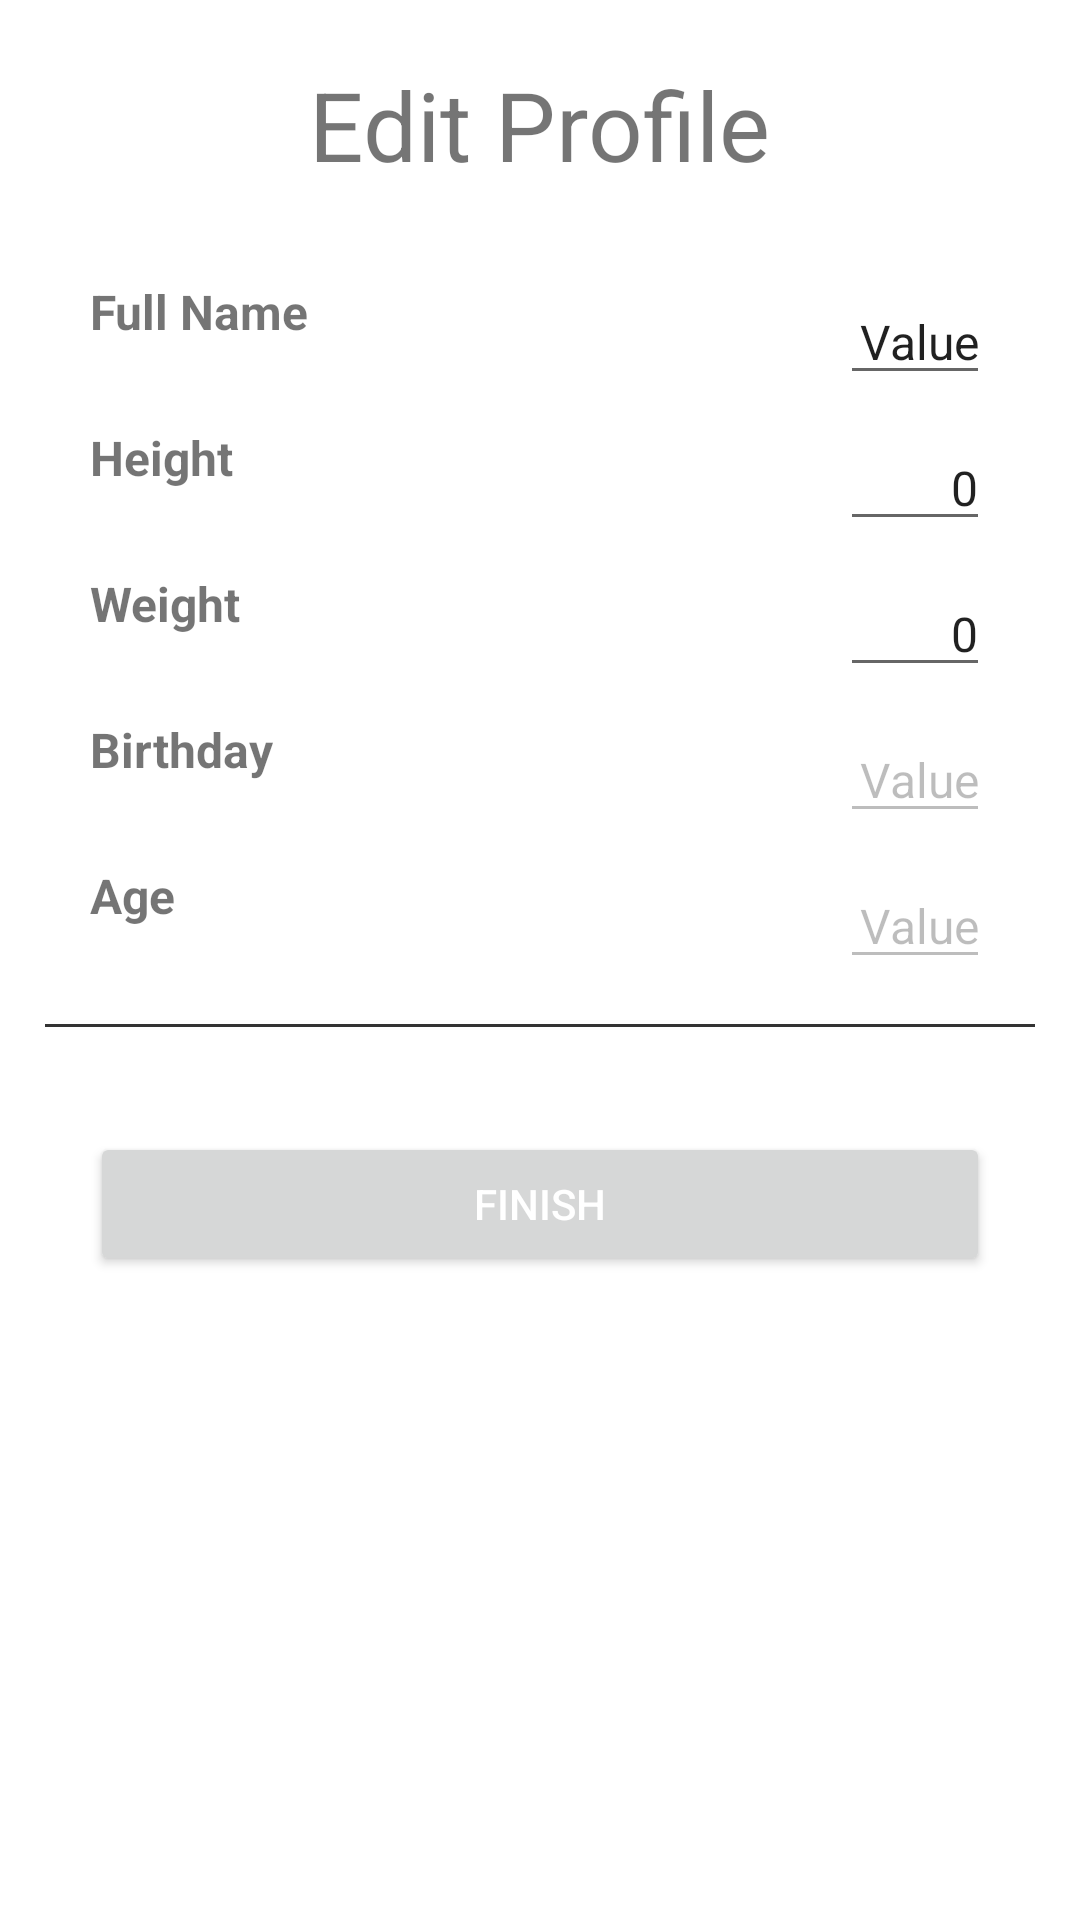

Android layout source for this screen:
<!-- AndroidManifest.xml: application theme AppTheme -->
<!-- res/layout/activity_edit_profile.xml -->
<?xml version="1.0" encoding="utf-8"?>
<LinearLayout
    xmlns:android="http://schemas.android.com/apk/res/android"
    xmlns:tools="http://schemas.android.com/tools"
    android:layout_width="match_parent"
    android:layout_height="match_parent"
    tools:context="net.johnbrooks.nutrim.activities.EditProfileActivity"
    android:orientation="vertical"
    >

    <TextView
        android:layout_width="wrap_content"
        android:layout_height="wrap_content"
        android:textSize="32dp"
        android:text="Edit Profile"
        android:layout_gravity="center"
        android:layout_margin="20dp"
        />

    <ScrollView
        android:layout_width="wrap_content"
        android:layout_height="wrap_content">

        <LinearLayout
            android:layout_width="match_parent"
            android:layout_height="wrap_content"
            android:orientation="vertical">

            <RelativeLayout
                android:layout_width="match_parent"
                android:layout_height="wrap_content"
                android:orientation="horizontal"
                android:layout_marginLeft="30dp"
                android:layout_marginRight="30dp"
                android:layout_marginTop="10dp"
                >

                <TextView
                    android:layout_width="wrap_content"
                    android:layout_height="wrap_content"
                    android:text="Full Name"
                    android:textSize="16dp"
                    android:textStyle="bold"
                    />

                <EditText
                    android:id="@+id/editProfileActivity_et_fullName"
                    android:gravity="end"
                    android:layout_width="wrap_content"
                    android:minWidth="50dp"
                    android:layout_height="wrap_content"
                    android:text="Value"
                    android:layout_alignParentEnd="true"
                    android:textSize="16dp"
                    />

            </RelativeLayout>

            <RelativeLayout
                android:layout_width="match_parent"
                android:layout_height="wrap_content"
                android:orientation="horizontal"
                android:layout_marginLeft="30dp"
                android:layout_marginRight="30dp"
                android:layout_marginTop="10dp"
                >

                <TextView
                    android:id="@+id/editProfileActivity_tv_height"
                    android:layout_width="wrap_content"
                    android:layout_height="wrap_content"
                    android:text="Height"
                    android:textSize="16dp"
                    android:textStyle="bold"
                    />


                <EditText
                    android:id="@+id/editProfileActivity_et_height"
                    android:layout_width="wrap_content"
                    android:minWidth="50dp"
                    android:layout_height="wrap_content"
                    android:text="0"
                    android:textSize="16dp"
                    android:layout_alignParentEnd="true"
                    android:gravity="end"
                    android:inputType="number"
                    />

            </RelativeLayout>

            <RelativeLayout
                android:layout_width="match_parent"
                android:layout_height="wrap_content"
                android:orientation="horizontal"
                android:layout_marginLeft="30dp"
                android:layout_marginRight="30dp"
                android:layout_marginTop="10dp"
                >

                <TextView
                    android:id="@+id/editProfileActivity_tv_weight"
                    android:layout_width="wrap_content"
                    android:layout_height="wrap_content"
                    android:text="Weight"
                    android:textSize="16dp"
                    android:textStyle="bold"
                    />



                <EditText
                    android:id="@+id/editProfileActivity_et_weight"
                    android:layout_width="wrap_content"
                    android:minWidth="50dp"
                    android:layout_height="wrap_content"
                    android:text="0"
                    android:inputType="number"
                    android:textSize="16dp"
                    android:gravity="end"
                    android:layout_alignParentEnd="true"
                    />

            </RelativeLayout>

            <RelativeLayout
                android:layout_width="match_parent"
                android:layout_height="wrap_content"
                android:orientation="horizontal"
                android:layout_marginLeft="30dp"
                android:layout_marginRight="30dp"
                android:layout_marginTop="10dp"
                >

                <TextView
                    android:layout_width="wrap_content"
                    android:layout_height="wrap_content"
                    android:text="Birthday"
                    android:textSize="16dp"
                    android:textStyle="bold"
                    />

                <EditText
                    android:id="@+id/editProfileActivity_et_birthday"
                    android:layout_width="wrap_content"
                    android:minWidth="50dp"
                    android:layout_height="wrap_content"
                    android:layout_gravity="end"
                    android:text="Value"
                    android:gravity="end"
                    android:textSize="16dp"
                    android:layout_alignParentTop="true"
                    android:layout_alignParentEnd="true"
                    android:enabled="false"/>

            </RelativeLayout>

            <RelativeLayout
                android:layout_width="match_parent"
                android:layout_height="wrap_content"
                android:orientation="horizontal"
                android:layout_marginLeft="30dp"
                android:layout_marginRight="30dp"
                android:layout_marginTop="10dp"
                >

                <TextView
                    android:layout_width="wrap_content"
                    android:layout_height="wrap_content"
                    android:text="Age"
                    android:textSize="16dp"
                    android:textStyle="bold"
                    />

                <EditText
                    android:id="@+id/editProfileActivity_et_age"
                    android:minWidth="50dp"
                    android:layout_width="wrap_content"
                    android:layout_height="wrap_content"
                    android:text="Value"
                    android:layout_alignParentEnd="true"
                    android:textSize="16dp"
                    android:gravity="end"
                    android:layout_gravity="end"
                    android:enabled="false"
                    />

            </RelativeLayout>

            <ImageView
                android:layout_width="match_parent"
                android:layout_height="wrap_content"
                android:minHeight="1dp"
                android:background="#333"
                android:layout_margin="15dp"/>



            <Button
                android:id="@+id/editProfileActivity_button_finish"
                android:layout_width="match_parent"
                android:layout_height="wrap_content"
                android:textColor="#fff"
                android:text="Finish"
                android:layout_marginTop="20dp"
                android:layout_marginLeft="30dp"
                android:layout_marginRight="30dp"
                />

        </LinearLayout>

    </ScrollView>

</LinearLayout>
<!-- resources referenced by this layout -->
<resources>

</resources>
